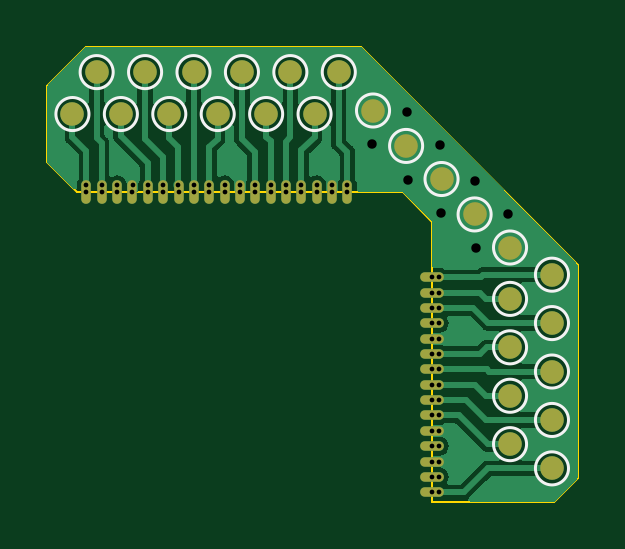
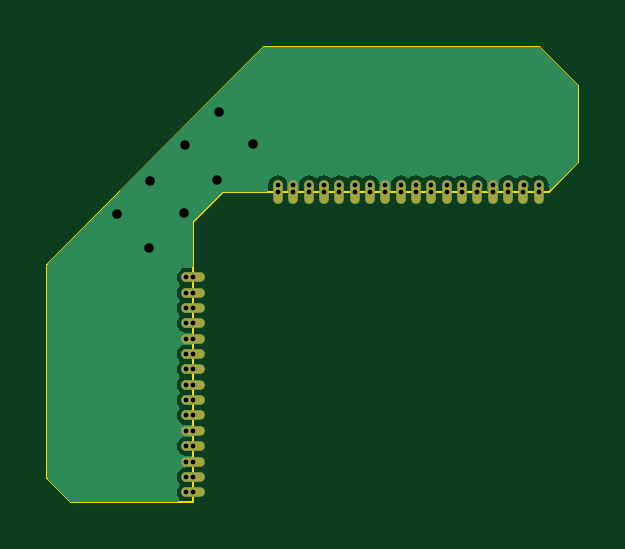
Circuit board: 11 layer files. Board 22.5 x 19.3 mm.
- bottom_copper: RCP-FLEX-B_Cu.gbr (19129 bytes)
- bottom_mask: RCP-FLEX-B_Mask.gbr (2020 bytes)
- paste: RCP-FLEX-B_Paste.gbr (451 bytes)
- bottom_silk: RCP-FLEX-B_Silkscreen.gbr (452 bytes)
- outline: RCP-FLEX-Edge_Cuts.gbr (1031 bytes)
- top_copper: RCP-FLEX-F_Cu.gbr (45109 bytes)
- top_mask: RCP-FLEX-F_Mask.gbr (3293 bytes)
- paste: RCP-FLEX-F_Paste.gbr (451 bytes)
- top_silk: RCP-FLEX-F_Silkscreen.gbr (2718 bytes)
- drill: RCP-FLEX-NPTH.drl (268 bytes)
- drill: RCP-FLEX-PTH.drl (1555 bytes)

=== bottom_copper: RCP-FLEX-B_Cu.gbr (19129 bytes, source omitted) ===
=== bottom_mask: RCP-FLEX-B_Mask.gbr ===
%TF.GenerationSoftware,KiCad,Pcbnew,7.0.7*%
%TF.CreationDate,2024-03-24T16:36:29-04:00*%
%TF.ProjectId,RCP-FLEX,5243502d-464c-4455-982e-6b696361645f,rev?*%
%TF.SameCoordinates,Original*%
%TF.FileFunction,Soldermask,Bot*%
%TF.FilePolarity,Negative*%
%FSLAX46Y46*%
G04 Gerber Fmt 4.6, Leading zero omitted, Abs format (unit mm)*
G04 Created by KiCad (PCBNEW 7.0.7) date 2024-03-24 16:36:29*
%MOMM*%
%LPD*%
G01*
G04 APERTURE LIST*
%ADD10O,0.400000X1.000000*%
%ADD11O,1.000000X0.400000*%
G04 APERTURE END LIST*
D10*
%TO.C,TP2*%
X160415000Y-63500000D03*
%TD*%
%TO.C,TP9*%
X164965000Y-63500000D03*
%TD*%
D11*
%TO.C,TP31*%
X174390000Y-74910000D03*
%TD*%
D10*
%TO.C,TP5*%
X162365000Y-63500000D03*
%TD*%
D11*
%TO.C,TP24*%
X174390000Y-70360000D03*
%TD*%
D10*
%TO.C,TP1*%
X159765000Y-63500000D03*
%TD*%
%TO.C,TP6*%
X163015000Y-63500000D03*
%TD*%
D11*
%TO.C,TP23*%
X174390000Y-69710000D03*
%TD*%
D10*
%TO.C,TP14*%
X168215000Y-63500000D03*
%TD*%
%TO.C,TP11*%
X166265000Y-63500000D03*
%TD*%
%TO.C,TP18*%
X170815000Y-63500000D03*
%TD*%
%TO.C,TP17*%
X170165000Y-63500000D03*
%TD*%
%TO.C,TP4*%
X161715000Y-63500000D03*
%TD*%
%TO.C,TP10*%
X165615000Y-63500000D03*
%TD*%
D11*
%TO.C,TP29*%
X174390000Y-73610000D03*
%TD*%
%TO.C,TP27*%
X174390000Y-72310000D03*
%TD*%
D10*
%TO.C,TP15*%
X168865000Y-63500000D03*
%TD*%
%TO.C,TP12*%
X166915000Y-63500000D03*
%TD*%
%TO.C,TP7*%
X163665000Y-63500000D03*
%TD*%
%TO.C,TP8*%
X164315000Y-63500000D03*
%TD*%
%TO.C,TP16*%
X169515000Y-63500000D03*
%TD*%
D11*
%TO.C,TP20*%
X174390000Y-67760000D03*
%TD*%
%TO.C,TP25*%
X174390000Y-71010000D03*
%TD*%
%TO.C,TP21*%
X174390000Y-68410000D03*
%TD*%
%TO.C,TP22*%
X174390000Y-69060000D03*
%TD*%
D10*
%TO.C,TP3*%
X161065000Y-63500000D03*
%TD*%
D11*
%TO.C,TP30*%
X174390000Y-74260000D03*
%TD*%
%TO.C,TP19*%
X174390000Y-67110000D03*
%TD*%
%TO.C,TP33*%
X174390000Y-76210000D03*
%TD*%
%TO.C,TP28*%
X174390000Y-72960000D03*
%TD*%
%TO.C,TP26*%
X174390000Y-71660000D03*
%TD*%
%TO.C,TP32*%
X174390000Y-75560000D03*
%TD*%
D10*
%TO.C,TP13*%
X167565000Y-63500000D03*
%TD*%
M02*

=== paste: RCP-FLEX-B_Paste.gbr ===
%TF.GenerationSoftware,KiCad,Pcbnew,7.0.7*%
%TF.CreationDate,2024-03-24T16:36:28-04:00*%
%TF.ProjectId,RCP-FLEX,5243502d-464c-4455-982e-6b696361645f,rev?*%
%TF.SameCoordinates,Original*%
%TF.FileFunction,Paste,Bot*%
%TF.FilePolarity,Positive*%
%FSLAX46Y46*%
G04 Gerber Fmt 4.6, Leading zero omitted, Abs format (unit mm)*
G04 Created by KiCad (PCBNEW 7.0.7) date 2024-03-24 16:36:28*
%MOMM*%
%LPD*%
G01*
G04 APERTURE LIST*
G04 APERTURE END LIST*
M02*

=== bottom_silk: RCP-FLEX-B_Silkscreen.gbr ===
%TF.GenerationSoftware,KiCad,Pcbnew,7.0.7*%
%TF.CreationDate,2024-03-24T16:36:28-04:00*%
%TF.ProjectId,RCP-FLEX,5243502d-464c-4455-982e-6b696361645f,rev?*%
%TF.SameCoordinates,Original*%
%TF.FileFunction,Legend,Bot*%
%TF.FilePolarity,Positive*%
%FSLAX46Y46*%
G04 Gerber Fmt 4.6, Leading zero omitted, Abs format (unit mm)*
G04 Created by KiCad (PCBNEW 7.0.7) date 2024-03-24 16:36:28*
%MOMM*%
%LPD*%
G01*
G04 APERTURE LIST*
G04 APERTURE END LIST*
M02*

=== outline: RCP-FLEX-Edge_Cuts.gbr ===
%TF.GenerationSoftware,KiCad,Pcbnew,7.0.7*%
%TF.CreationDate,2024-03-24T16:36:29-04:00*%
%TF.ProjectId,RCP-FLEX,5243502d-464c-4455-982e-6b696361645f,rev?*%
%TF.SameCoordinates,Original*%
%TF.FileFunction,Profile,NP*%
%FSLAX46Y46*%
G04 Gerber Fmt 4.6, Leading zero omitted, Abs format (unit mm)*
G04 Created by KiCad (PCBNEW 7.0.7) date 2024-03-24 16:36:29*
%MOMM*%
%LPD*%
G01*
G04 APERTURE LIST*
%TA.AperFunction,Profile*%
%ADD10C,0.100000*%
%TD*%
G04 APERTURE END LIST*
D10*
X159750000Y-57350000D02*
X171400000Y-57350000D01*
X174390000Y-76620000D02*
X174400000Y-64750000D01*
X180575000Y-66575000D02*
X171400000Y-57350000D01*
X174400000Y-64750000D02*
X173150000Y-63500000D01*
X158100000Y-59000000D02*
X159750000Y-57350000D01*
X174390000Y-76620000D02*
X179575000Y-76625000D01*
X173150000Y-63500000D02*
X159350000Y-63500000D01*
X158100000Y-62243900D02*
X158100000Y-59000000D01*
X159350000Y-63493900D02*
X158100000Y-62243900D01*
X179575000Y-76625000D02*
X180575000Y-75625000D01*
X180575000Y-66575000D02*
X180575000Y-75625000D01*
M02*

=== top_copper: RCP-FLEX-F_Cu.gbr (45109 bytes, source omitted) ===
=== top_mask: RCP-FLEX-F_Mask.gbr ===
%TF.GenerationSoftware,KiCad,Pcbnew,7.0.7*%
%TF.CreationDate,2024-03-24T16:36:29-04:00*%
%TF.ProjectId,RCP-FLEX,5243502d-464c-4455-982e-6b696361645f,rev?*%
%TF.SameCoordinates,Original*%
%TF.FileFunction,Soldermask,Top*%
%TF.FilePolarity,Negative*%
%FSLAX46Y46*%
G04 Gerber Fmt 4.6, Leading zero omitted, Abs format (unit mm)*
G04 Created by KiCad (PCBNEW 7.0.7) date 2024-03-24 16:36:29*
%MOMM*%
%LPD*%
G01*
G04 APERTURE LIST*
%ADD10C,1.000000*%
%ADD11O,0.400000X1.000000*%
%ADD12O,1.000000X0.400000*%
G04 APERTURE END LIST*
D10*
%TO.C,TP51*%
X171900000Y-60050000D03*
%TD*%
%TO.C,TP51*%
X173300000Y-61550000D03*
%TD*%
%TO.C,TP51*%
X177700000Y-65850000D03*
%TD*%
%TO.C,TP51*%
X176200000Y-64450000D03*
%TD*%
%TO.C,TP51*%
X174800000Y-62950000D03*
%TD*%
%TO.C,TP59*%
X177700000Y-72125000D03*
%TD*%
D11*
%TO.C,TP2*%
X160415000Y-63500000D03*
%TD*%
%TO.C,TP9*%
X164965000Y-63500000D03*
%TD*%
D10*
%TO.C,TP42*%
X165325000Y-60200000D03*
%TD*%
%TO.C,TP38*%
X161225000Y-60200000D03*
%TD*%
%TO.C,TP57*%
X177700000Y-70075000D03*
%TD*%
D12*
%TO.C,TP31*%
X174390000Y-74910000D03*
%TD*%
D10*
%TO.C,TP58*%
X179475000Y-71100000D03*
%TD*%
%TO.C,TP54*%
X179475000Y-69050000D03*
%TD*%
D11*
%TO.C,TP5*%
X162365000Y-63500000D03*
%TD*%
D10*
%TO.C,TP66*%
X179475000Y-75200000D03*
%TD*%
D12*
%TO.C,TP24*%
X174390000Y-70360000D03*
%TD*%
D11*
%TO.C,TP1*%
X159765000Y-63500000D03*
%TD*%
%TO.C,TP6*%
X163015000Y-63500000D03*
%TD*%
D12*
%TO.C,TP23*%
X174390000Y-69710000D03*
%TD*%
D11*
%TO.C,TP14*%
X168215000Y-63500000D03*
%TD*%
D10*
%TO.C,TP35*%
X160200000Y-58425000D03*
%TD*%
D11*
%TO.C,TP11*%
X166265000Y-63500000D03*
%TD*%
D10*
%TO.C,TP45*%
X166350000Y-58425000D03*
%TD*%
D11*
%TO.C,TP18*%
X170815000Y-63500000D03*
%TD*%
%TO.C,TP17*%
X170165000Y-63500000D03*
%TD*%
%TO.C,TP4*%
X161715000Y-63500000D03*
%TD*%
%TO.C,TP10*%
X165615000Y-63500000D03*
%TD*%
D12*
%TO.C,TP29*%
X174390000Y-73610000D03*
%TD*%
%TO.C,TP27*%
X174390000Y-72310000D03*
%TD*%
D10*
%TO.C,TP40*%
X163275000Y-60200000D03*
%TD*%
D11*
%TO.C,TP15*%
X168865000Y-63500000D03*
%TD*%
%TO.C,TP12*%
X166915000Y-63500000D03*
%TD*%
D10*
%TO.C,TP34*%
X159175000Y-60200000D03*
%TD*%
%TO.C,TP52*%
X179475000Y-67000000D03*
%TD*%
D11*
%TO.C,TP7*%
X163665000Y-63500000D03*
%TD*%
%TO.C,TP8*%
X164315000Y-63500000D03*
%TD*%
%TO.C,TP16*%
X169515000Y-63500000D03*
%TD*%
D10*
%TO.C,TP39*%
X162250000Y-58425000D03*
%TD*%
%TO.C,TP51*%
X170450000Y-58425000D03*
%TD*%
D12*
%TO.C,TP20*%
X174390000Y-67760000D03*
%TD*%
%TO.C,TP25*%
X174390000Y-71010000D03*
%TD*%
D10*
%TO.C,TP48*%
X169425000Y-60200000D03*
%TD*%
D12*
%TO.C,TP21*%
X174390000Y-68410000D03*
%TD*%
%TO.C,TP22*%
X174390000Y-69060000D03*
%TD*%
D10*
%TO.C,TP61*%
X177700000Y-74175000D03*
%TD*%
D11*
%TO.C,TP3*%
X161065000Y-63500000D03*
%TD*%
D12*
%TO.C,TP30*%
X174390000Y-74260000D03*
%TD*%
D10*
%TO.C,TP60*%
X179475000Y-73150000D03*
%TD*%
D12*
%TO.C,TP19*%
X174390000Y-67110000D03*
%TD*%
%TO.C,TP33*%
X174390000Y-76210000D03*
%TD*%
D10*
%TO.C,TP53*%
X177700000Y-68025000D03*
%TD*%
D12*
%TO.C,TP28*%
X174390000Y-72960000D03*
%TD*%
D10*
%TO.C,TP41*%
X164300000Y-58425000D03*
%TD*%
D12*
%TO.C,TP26*%
X174390000Y-71660000D03*
%TD*%
%TO.C,TP32*%
X174390000Y-75560000D03*
%TD*%
D11*
%TO.C,TP13*%
X167565000Y-63500000D03*
%TD*%
D10*
%TO.C,TP47*%
X168400000Y-58425000D03*
%TD*%
%TO.C,TP46*%
X167375000Y-60200000D03*
%TD*%
M02*

=== paste: RCP-FLEX-F_Paste.gbr ===
%TF.GenerationSoftware,KiCad,Pcbnew,7.0.7*%
%TF.CreationDate,2024-03-24T16:36:28-04:00*%
%TF.ProjectId,RCP-FLEX,5243502d-464c-4455-982e-6b696361645f,rev?*%
%TF.SameCoordinates,Original*%
%TF.FileFunction,Paste,Top*%
%TF.FilePolarity,Positive*%
%FSLAX46Y46*%
G04 Gerber Fmt 4.6, Leading zero omitted, Abs format (unit mm)*
G04 Created by KiCad (PCBNEW 7.0.7) date 2024-03-24 16:36:28*
%MOMM*%
%LPD*%
G01*
G04 APERTURE LIST*
G04 APERTURE END LIST*
M02*

=== top_silk: RCP-FLEX-F_Silkscreen.gbr ===
%TF.GenerationSoftware,KiCad,Pcbnew,7.0.7*%
%TF.CreationDate,2024-03-24T16:36:28-04:00*%
%TF.ProjectId,RCP-FLEX,5243502d-464c-4455-982e-6b696361645f,rev?*%
%TF.SameCoordinates,Original*%
%TF.FileFunction,Legend,Top*%
%TF.FilePolarity,Positive*%
%FSLAX46Y46*%
G04 Gerber Fmt 4.6, Leading zero omitted, Abs format (unit mm)*
G04 Created by KiCad (PCBNEW 7.0.7) date 2024-03-24 16:36:28*
%MOMM*%
%LPD*%
G01*
G04 APERTURE LIST*
%ADD10C,0.120000*%
G04 APERTURE END LIST*
D10*
%TO.C,TP51*%
X172600000Y-60050000D02*
G75*
G03*
X172600000Y-60050000I-700000J0D01*
G01*
X174000000Y-61550000D02*
G75*
G03*
X174000000Y-61550000I-700000J0D01*
G01*
X178400000Y-65850000D02*
G75*
G03*
X178400000Y-65850000I-700000J0D01*
G01*
X176900000Y-64450000D02*
G75*
G03*
X176900000Y-64450000I-700000J0D01*
G01*
X175500000Y-62950000D02*
G75*
G03*
X175500000Y-62950000I-700000J0D01*
G01*
%TO.C,TP59*%
X178400000Y-72125000D02*
G75*
G03*
X178400000Y-72125000I-700000J0D01*
G01*
%TO.C,TP42*%
X166025000Y-60200000D02*
G75*
G03*
X166025000Y-60200000I-700000J0D01*
G01*
%TO.C,TP38*%
X161925000Y-60200000D02*
G75*
G03*
X161925000Y-60200000I-700000J0D01*
G01*
%TO.C,TP57*%
X178400000Y-70075000D02*
G75*
G03*
X178400000Y-70075000I-700000J0D01*
G01*
%TO.C,TP58*%
X180175000Y-71100000D02*
G75*
G03*
X180175000Y-71100000I-700000J0D01*
G01*
%TO.C,TP54*%
X180175000Y-69050000D02*
G75*
G03*
X180175000Y-69050000I-700000J0D01*
G01*
%TO.C,TP66*%
X180175000Y-75200000D02*
G75*
G03*
X180175000Y-75200000I-700000J0D01*
G01*
%TO.C,TP35*%
X160900000Y-58425000D02*
G75*
G03*
X160900000Y-58425000I-700000J0D01*
G01*
%TO.C,TP45*%
X167050000Y-58425000D02*
G75*
G03*
X167050000Y-58425000I-700000J0D01*
G01*
%TO.C,TP40*%
X163975000Y-60200000D02*
G75*
G03*
X163975000Y-60200000I-700000J0D01*
G01*
%TO.C,TP34*%
X159875000Y-60200000D02*
G75*
G03*
X159875000Y-60200000I-700000J0D01*
G01*
%TO.C,TP52*%
X180175000Y-67000000D02*
G75*
G03*
X180175000Y-67000000I-700000J0D01*
G01*
%TO.C,TP39*%
X162950000Y-58425000D02*
G75*
G03*
X162950000Y-58425000I-700000J0D01*
G01*
%TO.C,TP51*%
X171150000Y-58425000D02*
G75*
G03*
X171150000Y-58425000I-700000J0D01*
G01*
%TO.C,TP48*%
X170125000Y-60200000D02*
G75*
G03*
X170125000Y-60200000I-700000J0D01*
G01*
%TO.C,TP61*%
X178400000Y-74175000D02*
G75*
G03*
X178400000Y-74175000I-700000J0D01*
G01*
%TO.C,TP60*%
X180175000Y-73150000D02*
G75*
G03*
X180175000Y-73150000I-700000J0D01*
G01*
%TO.C,TP53*%
X178400000Y-68025000D02*
G75*
G03*
X178400000Y-68025000I-700000J0D01*
G01*
%TO.C,TP41*%
X165000000Y-58425000D02*
G75*
G03*
X165000000Y-58425000I-700000J0D01*
G01*
%TO.C,TP47*%
X169100000Y-58425000D02*
G75*
G03*
X169100000Y-58425000I-700000J0D01*
G01*
%TO.C,TP46*%
X168075000Y-60200000D02*
G75*
G03*
X168075000Y-60200000I-700000J0D01*
G01*
%TD*%
M02*

=== drill: RCP-FLEX-NPTH.drl ===
M48
; DRILL file {KiCad 7.0.7} date Sun Mar 24 16:36:30 2024
; FORMAT={-:-/ absolute / inch / decimal}
; #@! TF.CreationDate,2024-03-24T16:36:30-04:00
; #@! TF.GenerationSoftware,Kicad,Pcbnew,7.0.7
; #@! TF.FileFunction,NonPlated,1,2,NPTH
FMAT,2
INCH
%
G90
G05
T0
M30

=== drill: RCP-FLEX-PTH.drl ===
M48
; DRILL file {KiCad 7.0.7} date Sun Mar 24 16:36:30 2024
; FORMAT={-:-/ absolute / inch / decimal}
; #@! TF.CreationDate,2024-03-24T16:36:30-04:00
; #@! TF.GenerationSoftware,Kicad,Pcbnew,7.0.7
; #@! TF.FileFunction,Plated,1,2,PTH
FMAT,2
INCH
; #@! TA.AperFunction,Plated,PTH,ViaDrill
T1C0.0079
; #@! TA.AperFunction,Plated,PTH,ComponentDrill
T2C0.0079
; #@! TA.AperFunction,Plated,PTH,ViaDrill
T3C0.0157
%
G90
G05
T1
X6.2898Y-2.4882
X6.3154Y-2.4882
X6.3413Y-2.4882
X6.3669Y-2.4882
X6.3921Y-2.4882
X6.4177Y-2.4882
X6.4433Y-2.4882
X6.4689Y-2.4882
X6.4945Y-2.4882
X6.5205Y-2.4882
X6.5457Y-2.4882
X6.5713Y-2.4882
X6.5969Y-2.4882
X6.6224Y-2.4882
X6.648Y-2.4882
X6.6736Y-2.4882
X6.6992Y-2.4882
X6.7248Y-2.4882
X6.8776Y-2.6421
X6.8776Y-2.6677
X6.8776Y-2.6933
X6.8776Y-2.7189
X6.8776Y-2.7445
X6.8776Y-2.7701
X6.8776Y-2.7957
X6.8776Y-2.8213
X6.8776Y-2.8469
X6.8776Y-2.8724
X6.8776Y-2.898
X6.8776Y-2.9236
X6.8776Y-2.9492
X6.8776Y-2.9748
X6.8776Y-3.0004
T2
X6.29Y-2.5
X6.3156Y-2.5
X6.3411Y-2.5
X6.3667Y-2.5
X6.3923Y-2.5
X6.4179Y-2.5
X6.4435Y-2.5
X6.4691Y-2.5
X6.4947Y-2.5
X6.5203Y-2.5
X6.5459Y-2.5
X6.5715Y-2.5
X6.597Y-2.5
X6.6226Y-2.5
X6.6482Y-2.5
X6.6738Y-2.5
X6.6994Y-2.5
X6.725Y-2.5
X6.8657Y-2.6421
X6.8657Y-2.6677
X6.8657Y-2.6933
X6.8657Y-2.7189
X6.8657Y-2.7445
X6.8657Y-2.7701
X6.8657Y-2.7957
X6.8657Y-2.8213
X6.8657Y-2.8469
X6.8657Y-2.8724
X6.8657Y-2.898
X6.8657Y-2.9236
X6.8657Y-2.9492
X6.8657Y-2.9748
X6.8657Y-3.0004
T3
X6.7667Y-2.4203
X6.8238Y-2.3671
X6.8258Y-2.4793
X6.8789Y-2.4222
X6.8809Y-2.5344
X6.938Y-2.4813
X6.94Y-2.5935
X6.9931Y-2.5364
T0
M30

